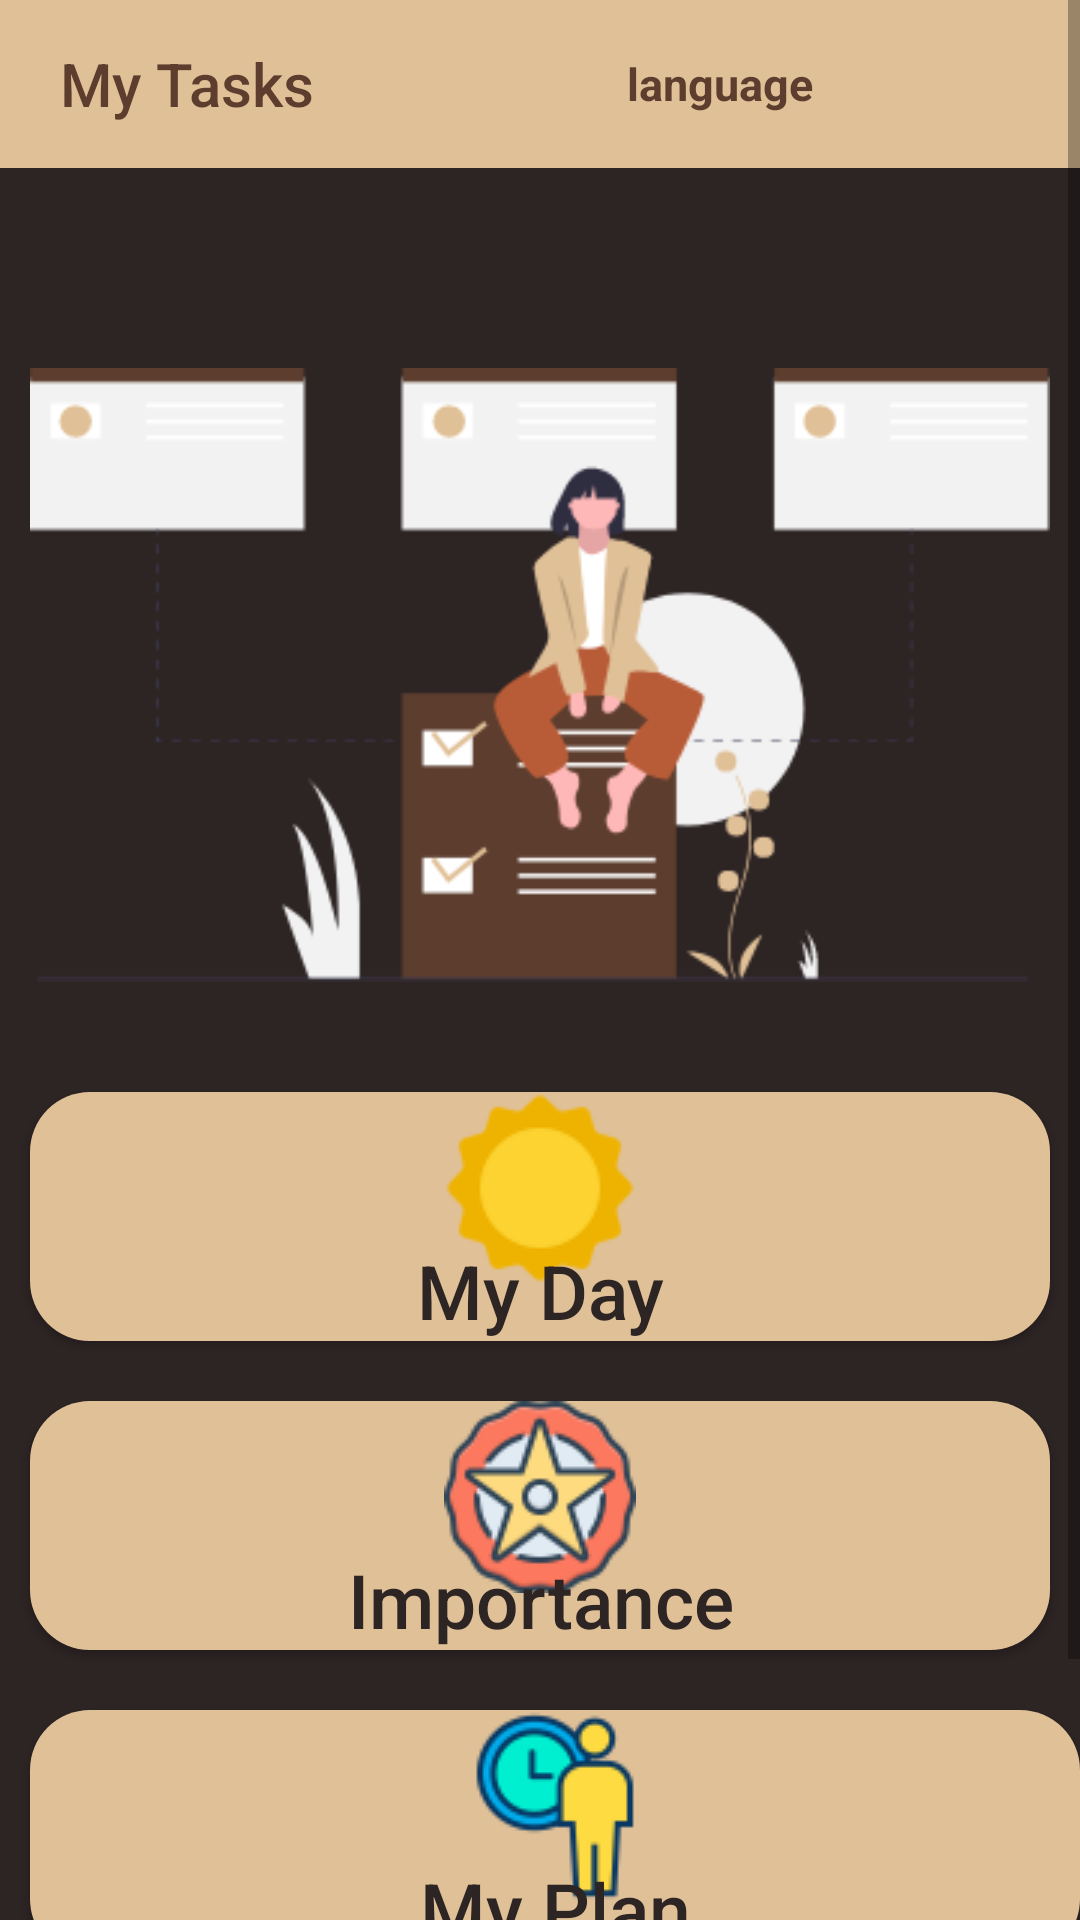

Write the Android layout XML for this screen, with the resource values it uses.
<!-- AndroidManifest.xml: application theme AppTheme -->
<!-- res/layout/activity_home_page.xml -->
<?xml version="1.0" encoding="utf-8"?>
<ScrollView xmlns:android="http://schemas.android.com/apk/res/android"
    xmlns:app="http://schemas.android.com/apk/res-auto"
    xmlns:tools="http://schemas.android.com/tools"
    android:layout_width="match_parent"
    android:orientation="vertical"
    android:layout_height="match_parent"
    android:background="@color/colorbackground"
    tools:context=".HomePage">
<LinearLayout
    android:layout_width="match_parent"
    android:layout_height="match_parent"
    android:orientation="vertical"
    android:background="@color/colorbackground">
    <androidx.appcompat.widget.Toolbar
        android:id="@+id/toolbar_myhomepage"
        android:layout_width="match_parent"
        android:layout_height="wrap_content"
        android:background="@color/colortoolbar"
        android:theme="@style/ThemeOverlay.AppCompat.Dark.ActionBar"
        app:layout_constraintEnd_toEndOf="parent"
        app:layout_constraintStart_toStartOf="parent"
        app:layout_constraintTop_toTopOf="parent"
        app:title="@string/app_name"
        app:titleTextColor="@color/colortitle"
        app:titleMarginStart="20dp">
        <TextView
            android:id="@+id/toolbar_change_language"
            android:layout_width="wrap_content"
            android:layout_height="wrap_content"
            android:text="@string/choose_language"
            android:background="@color/colortoolbar"
            android:layout_marginStart="100dp"
            android:textColor="@color/colortitle"
            android:textSize="15sp"
            android:textStyle="bold"
            />
    </androidx.appcompat.widget.Toolbar>

    <ImageView
        android:id="@+id/image_homeapge"
        android:layout_width="wrap_content"
        android:layout_height="wrap_content"
        android:layout_marginStart="10dp"
        android:layout_marginEnd="10dp"
        android:layout_marginTop="50dp"
        app:srcCompat="@drawable/homepageimage" />

    <Button
        android:id="@+id/btn_my_day"
        android:layout_width="match_parent"
        android:layout_height="wrap_content"
        android:text="@string/home_myday"
        android:textSize="25sp"
        android:textAllCaps="false"
        android:textColor="@color/colorbackground"
        android:layout_marginTop="20dp"
        android:layout_marginStart="10dp"
        android:layout_marginEnd="10dp"
        android:drawablePadding="-15dp"
        android:drawableTop="@drawable/sun_my_daytasks"
        android:background="@drawable/btn_home_background"
        />

    <Button
        android:id="@+id/btn_important"
        android:layout_width="match_parent"
        android:layout_height="wrap_content"
        android:text="@string/home_myimportance"
        android:textSize="25sp"
        android:textAllCaps="false"
        android:textColor="@color/colorbackground"
        android:layout_marginTop="20dp"
        android:layout_marginStart="10dp"
        android:layout_marginEnd="10dp"
        android:drawablePadding="-15dp"
        android:drawableTop="@drawable/star_mydaytask"
        android:background="@drawable/btn_home_background"
        />

    <Button
        android:id="@+id/btn_my_play"
        android:layout_width="match_parent"
        android:layout_height="wrap_content"
        android:text="@string/home_myplan"
        android:textSize="25sp"
        android:textAllCaps="false"
        android:textColor="@color/colorbackground"
        android:layout_marginTop="20dp"
        android:layout_marginStart="10dp"
        android:drawablePadding="-15dp"
        android:drawableTop="@drawable/myplan_tasks_image"
        android:background="@drawable/btn_home_background"
        />

   <TextView
       android:id="@+id/txt_rate_feedback_us"
       android:layout_width="match_parent"
       android:layout_height="wrap_content"
       android:text="@string/feedback_us"
       android:layout_marginTop="10dp"
       android:gravity="center"
       android:textColor="@color/colortoolbar"
       android:fontFamily="cursive"
       android:textSize="30sp"
       />

</LinearLayout>
</ScrollView>
<!-- resources referenced by this layout -->
<resources>
  <color name="colorbackground">#2D2424</color>
  <color name="colortitle">#5C3D2E</color>
  <color name="colortoolbar">#E0C097</color>
  <!-- drawable btn_home_background (drawable) -->
  <?xml version="1.0" encoding="utf-8"?>
  <shape xmlns:android="http://schemas.android.com/apk/res/android"
      android:shape="rectangle">
  
      <solid android:color="@color/colortoolbar"/>
      <corners android:radius="20dp"/>
  
  </shape>
  <!-- drawable homepageimage: png bitmap (drawable, 19640 bytes) -->
  <!-- drawable myplan_tasks_image: png bitmap (drawable, 4182 bytes) -->
  <!-- drawable star_mydaytask: png bitmap (drawable, 6820 bytes) -->
  <!-- drawable sun_my_daytasks: png bitmap (drawable, 2098 bytes) -->
  <string name="app_name">My Tasks</string>
  <string name="choose_language">language</string>
  <string name="feedback_us">Would You Rate and Feedback Us</string>
  <string name="home_myday">My Day</string>
  <string name="home_myimportance">Importance</string>
  <string name="home_myplan">My Plan</string>
  <style name="AppTheme" parent="Theme.AppCompat.Light.DarkActionBar">
          
          <item name="colorPrimary">@color/colorPrimary</item>
          <item name="colorPrimaryDark">@color/colorPrimaryDark</item>
          <item name="colorAccent">@color/colorAccent</item>
      </style>
  <color name="colorPrimary">#E0C097</color>
  <color name="colorPrimaryDark">#5C3D2E</color>
  <color name="colorAccent">#03DAC5</color>
</resources>
